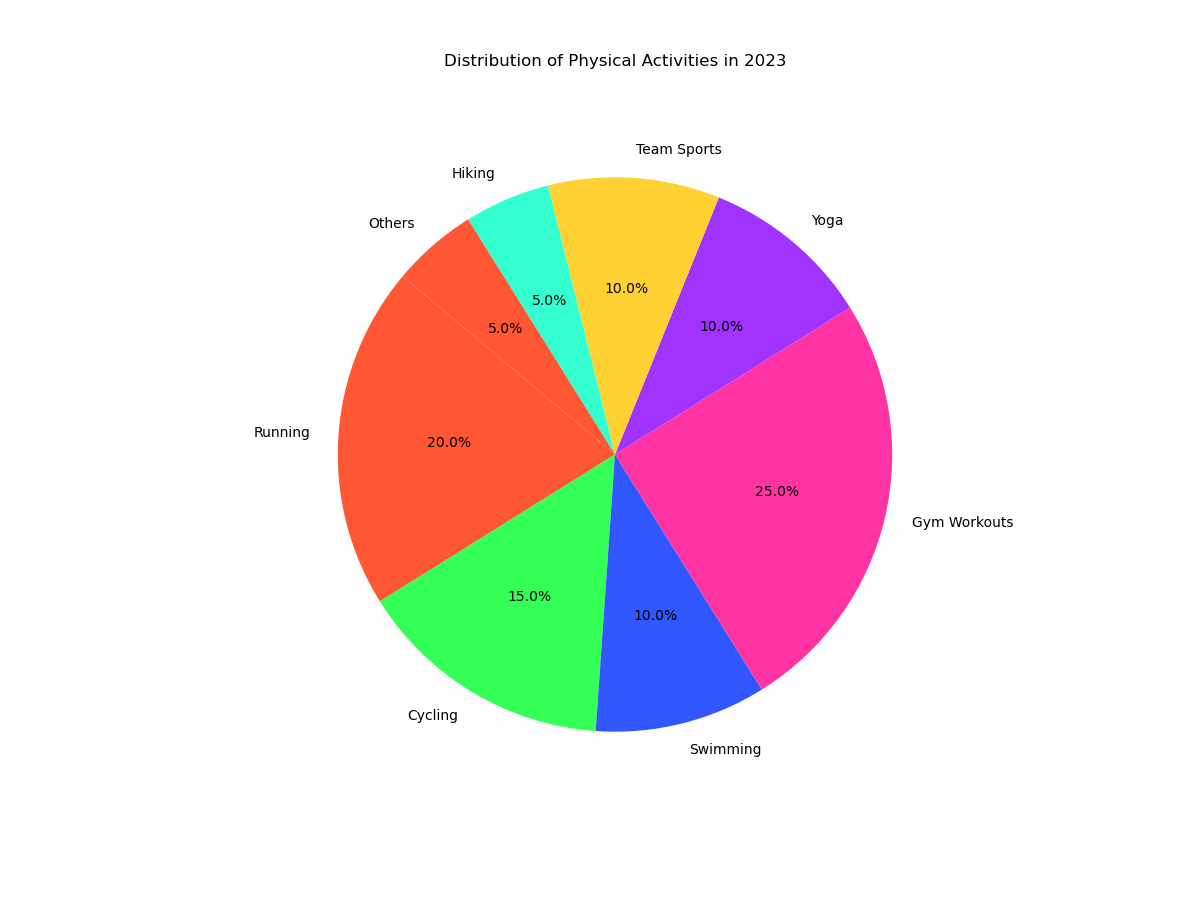

The table this chart was drawn from, first rows:
Activity, Percentage
Running, 20.0
Cycling, 15.0
Swimming, 10.0
Gym Workouts, 25.0
Yoga, 10.0
Team Sports, 10.0
Hiking, 5.0
Others, 5.0
